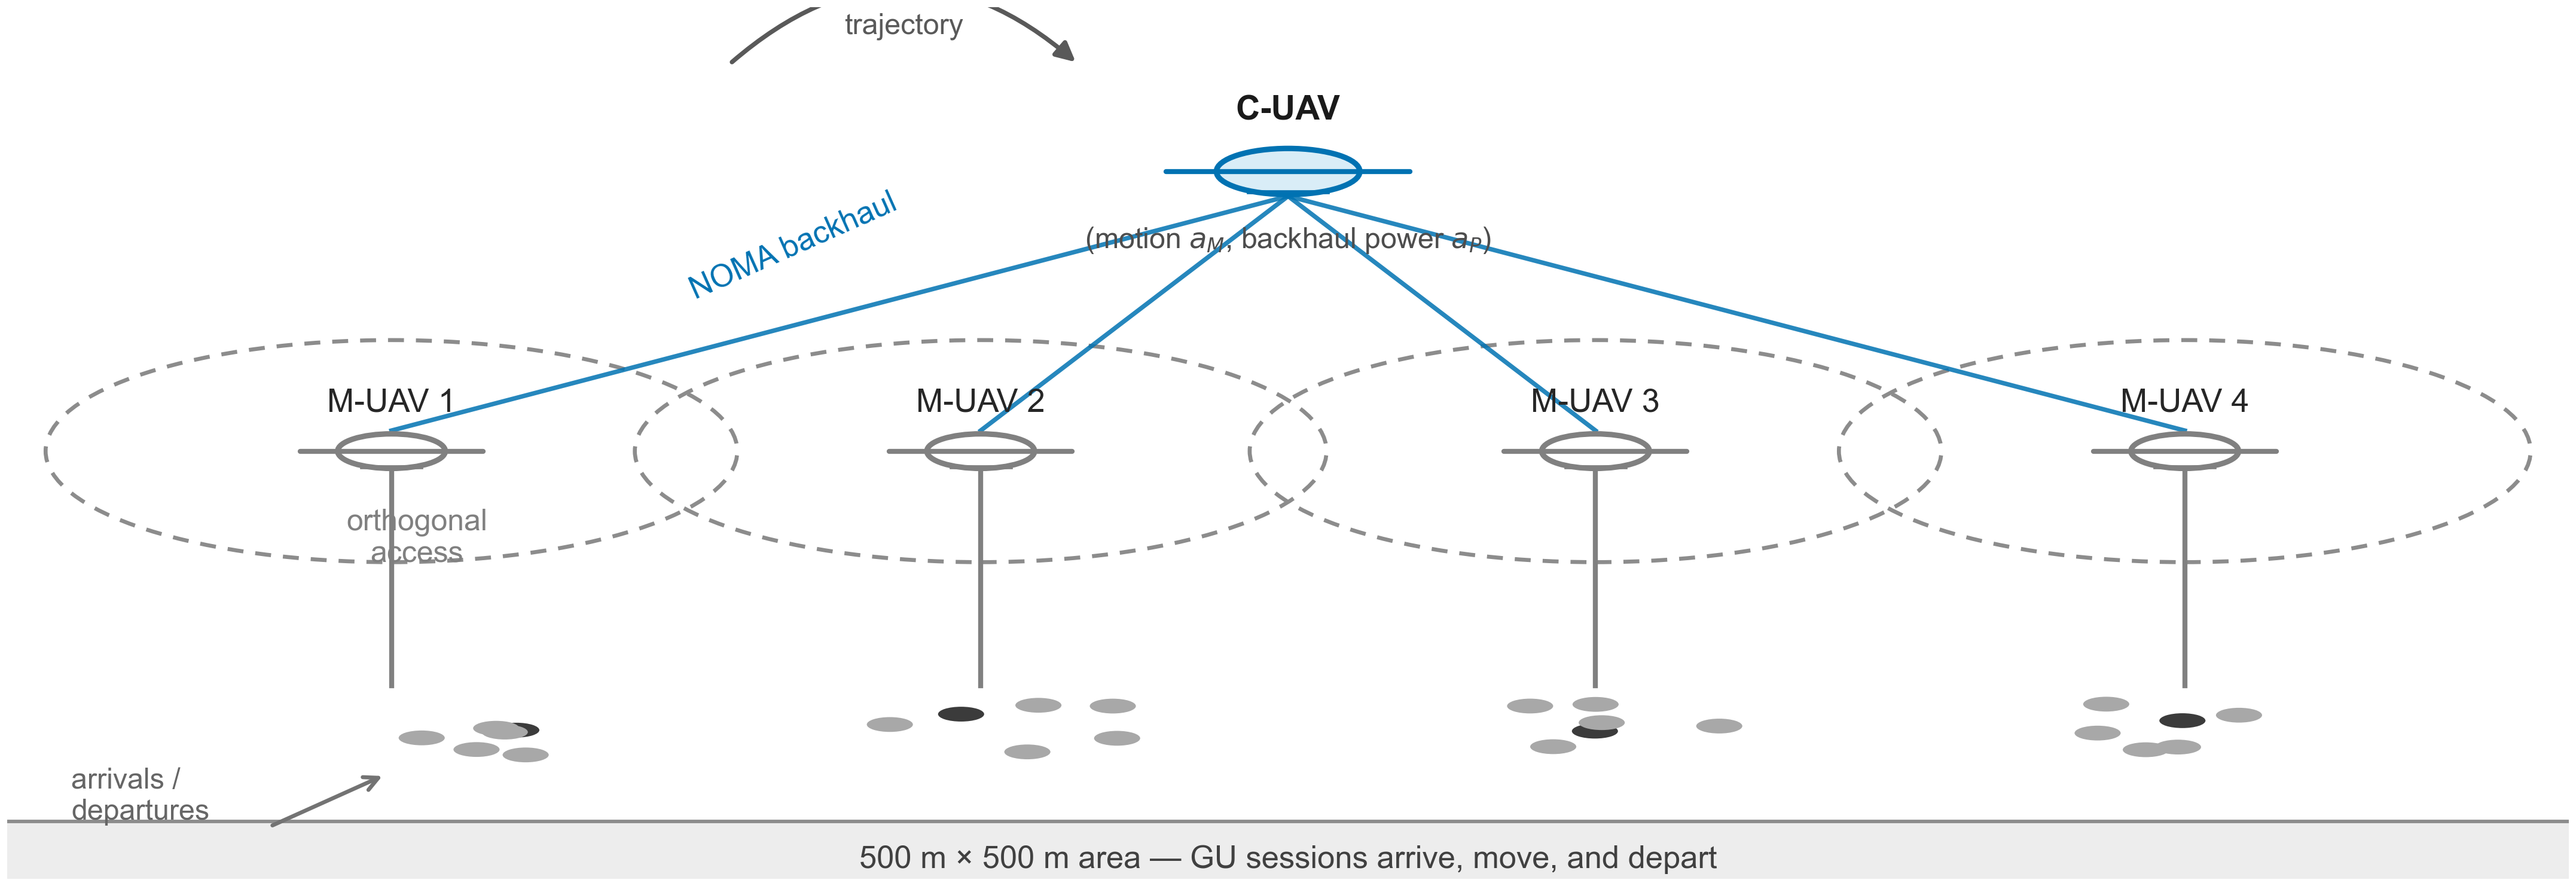

Generate this figure with Python:
"""Fig. 1: two-tier UAV system model schematic (vector, IEEE style)."""
from __future__ import annotations

import sys
from pathlib import Path

import matplotlib.pyplot as plt
import numpy as np
from matplotlib.patches import Circle, FancyArrowPatch, Rectangle

sys.path.insert(0, str(Path(__file__).parent))
from ieee_style import apply_style, save, BLUE, GRAY, DOUBLE_W

apply_style()
fig, ax = plt.subplots(figsize=(DOUBLE_W, 2.45))
ax.set_xlim(0, 1)
ax.set_ylim(0, 1.06)
ax.axis("off")

GU_DARK = "#3B3B3B"
GU_LIGHT = "#A8A8A8"
COVER = "#8C8C8C"

def drone(x, y, r=0.021, color=GRAY, face="white"):
    ax.add_patch(Circle((x, y), r, facecolor=face, edgecolor=color, lw=1.1, zorder=6))
    ax.plot([x - r * 1.7, x + r * 1.7], [y, y], color=color, lw=1.0, zorder=7,
            solid_capstyle="round")
    ax.plot([x - r * 0.55, x + r * 0.55], [y - r * 0.9, y - r * 0.9], color=color, lw=0.8, zorder=7)

# ground
ax.add_patch(Rectangle((0.0, 0.0), 1.0, 0.07, facecolor="#EDEDED", edgecolor="none", zorder=1))
ax.plot([0, 1], [0.07, 0.07], color="0.55", lw=0.7, zorder=2)
ax.text(0.5, 0.024, "500 m \u00d7 500 m area \u2014 GU sessions arrive, move, and depart",
        ha="center", va="center", fontsize=6.3, color="0.25")

xc = [0.15, 0.38, 0.62, 0.85]
rng = np.random.default_rng(4)
for k, x in enumerate(xc, start=1):
    # GU cluster
    pts = rng.uniform([x - 0.055, 0.145], [x + 0.055, 0.215], size=(6, 2))
    for j, (gx, gy) in enumerate(pts):
        ax.add_patch(Circle((gx, gy), 0.009, facecolor=GU_DARK if j == 0 else GU_LIGHT,
                            edgecolor="none", zorder=4))
    # coverage + M-UAV + access link
    ax.add_patch(Circle((x, 0.52), 0.135, fill=False, ls=(0, (4, 3)), lw=0.8,
                        edgecolor=COVER, zorder=2))
    ax.plot([x, x], [0.235, 0.50], color=GRAY, lw=1.0, zorder=3)
    drone(x, 0.52, color=GRAY)
    ax.text(x, 0.56, f"M-UAV {k}", ha="center", va="bottom", fontsize=6.5, color="0.15")

# C-UAV
cx, cy = 0.5, 0.86
drone(cx, cy, r=0.028, color=BLUE, face="#D9EDF7")
ax.text(cx, cy + 0.055, "C-UAV", ha="center", va="bottom", fontsize=6.8, color="0.1", weight="bold")
ax.text(cx, cy - 0.065, "(motion $a_M$, backhaul power $a_P$)", ha="center", va="top",
        fontsize=5.8, color="0.3")
# backhaul links (NOMA)
for x in xc:
    ax.plot([cx, x], [cy - 0.03, 0.545], color=BLUE, lw=0.9, alpha=0.85, zorder=2)
ax.text(0.265, 0.705, "NOMA backhaul", fontsize=6.2, color=BLUE, rotation=24)
ax.text(0.16, 0.385, "orthogonal\naccess", fontsize=6.0, color=GRAY, ha="center")
# motion arc (top-left free area, clear of the C-UAV label)
ax.add_patch(FancyArrowPatch((0.28, 0.985), (0.42, 0.985),
                             connectionstyle="arc3,rad=-0.45", lw=0.9,
                             arrowstyle="-|>", mutation_scale=8, color="0.35", zorder=5))
ax.text(0.35, 1.02, "trajectory", ha="center", va="bottom", fontsize=5.8, color="0.35")
# arrivals annotation
ax.annotate("", xy=(0.15, 0.13), xytext=(0.10, 0.06),
            arrowprops=dict(arrowstyle="->", color="0.45", lw=0.8))
ax.text(0.025, 0.10, "arrivals /\ndepartures", fontsize=5.8, color="0.4", va="center")

fig.tight_layout(pad=0.1)
save(fig, Path(__file__).parent / "fig1_system")
